Image classification data set "LeafDisease" (ArticleCodeHub/DeepEMPR on GitHub). Class labels (5): brown leaf spot, cercospora leaf spot, healthy leaf, leaf miner damage, rust disease.

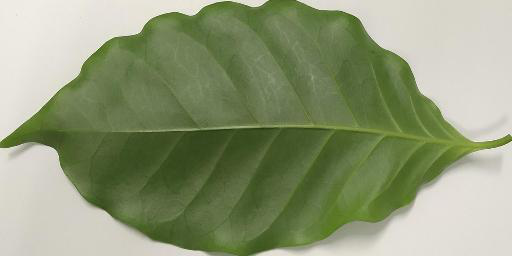
Label: healthy leaf

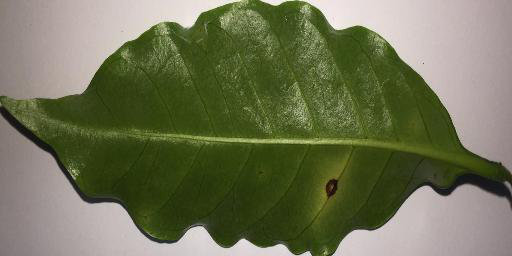
Label: cercospora leaf spot

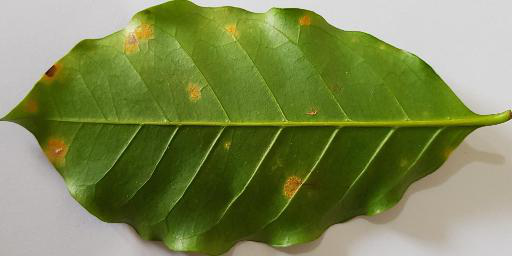
Label: rust disease

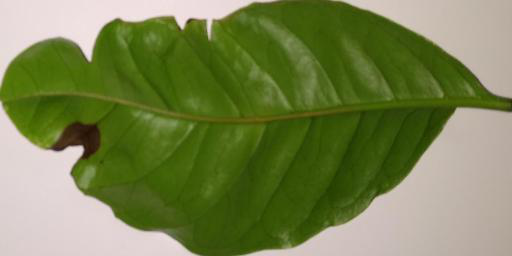
Label: brown leaf spot

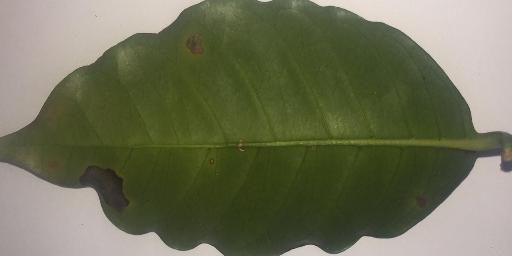
Label: leaf miner damage

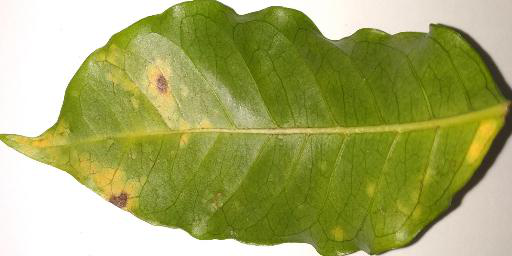
Label: rust disease
